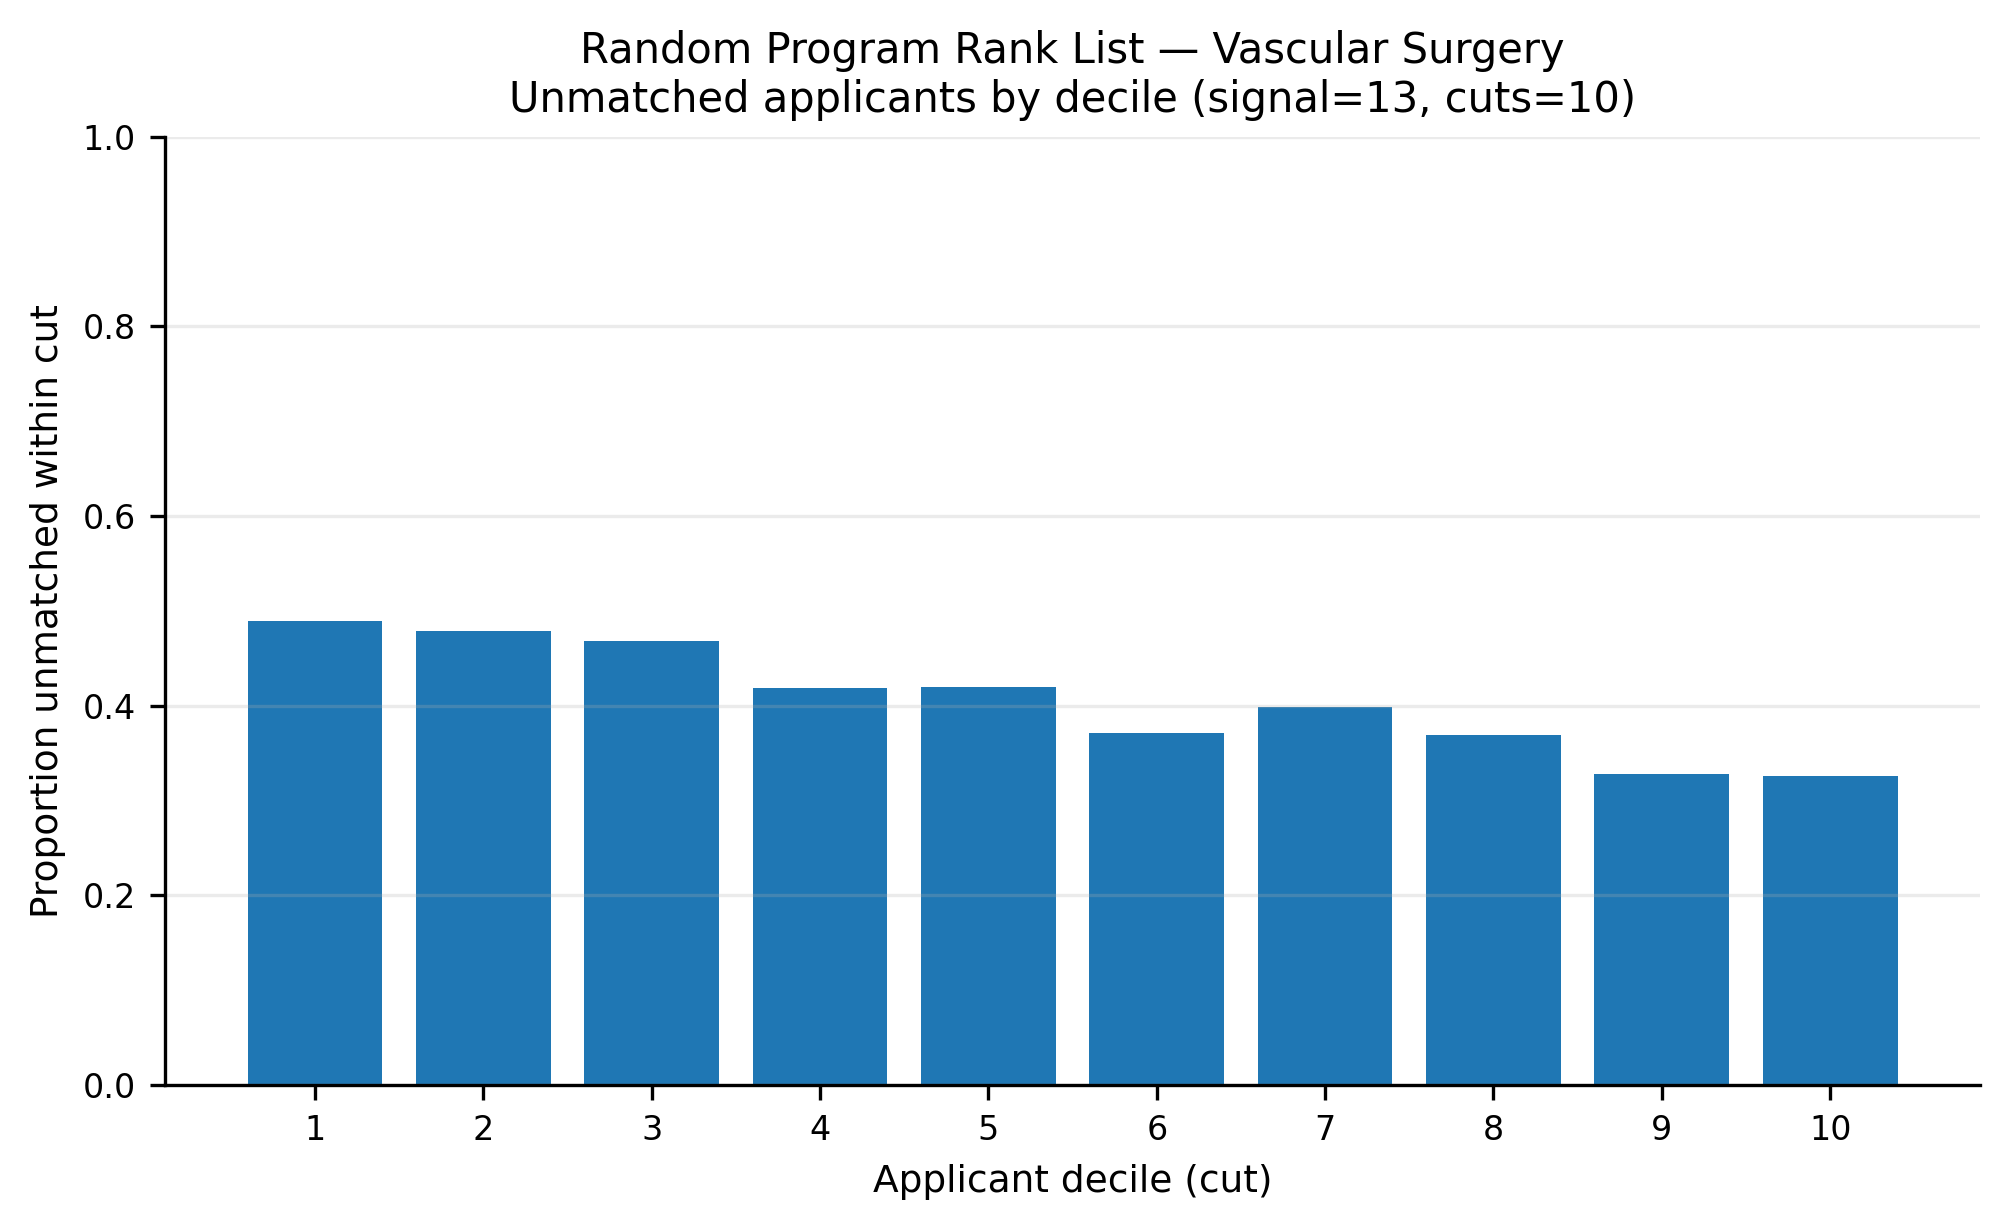

Source data for this figure (header and first rows):
app_cut, prop_unmatched
1, 0.4889
2, 0.4788
3, 0.4682
4, 0.4188
5, 0.42
6, 0.3711
7, 0.3988
8, 0.3694
9, 0.3282
10, 0.3259
